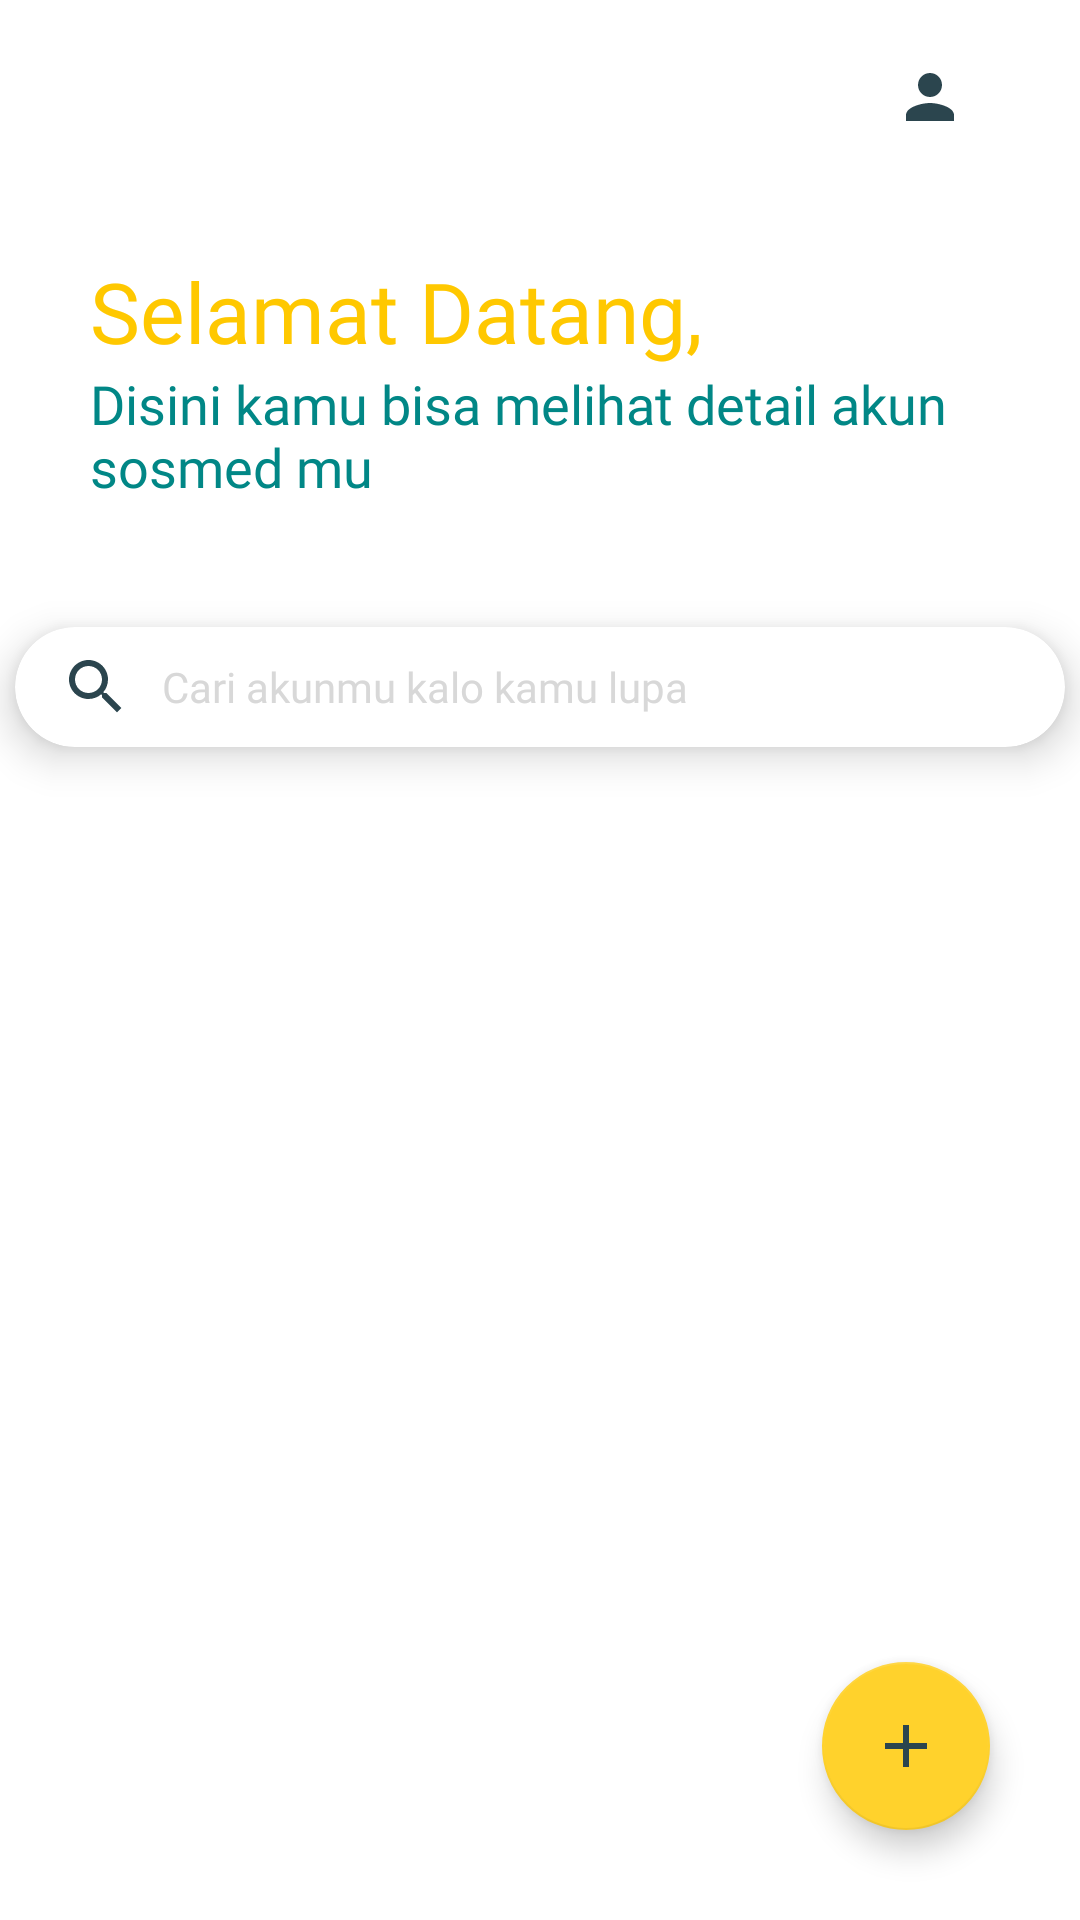

Write the Android layout XML for this screen, with the resource values it uses.
<!-- AndroidManifest.xml: application theme Theme.SosmedKu -->
<!-- res/layout/activity_dashboard.xml -->
<?xml version="1.0" encoding="utf-8"?>
<LinearLayout xmlns:android="http://schemas.android.com/apk/res/android"
    xmlns:app="http://schemas.android.com/apk/res-auto"
    xmlns:tools="http://schemas.android.com/tools"
    android:layout_width="match_parent"
    android:layout_height="match_parent"
    android:orientation="vertical"
    tools:context=".controller.DashboardActivity">

    <LinearLayout
        android:layout_width="match_parent"
        android:layout_height="match_parent"
        android:orientation="vertical"
        android:weightSum="100">

        <LinearLayout
            android:layout_width="match_parent"
            android:layout_height="0dp"
            android:layout_weight="10"
            android:paddingHorizontal="30dp"
            android:paddingTop="2dp"
            android:gravity="right"
            android:orientation="horizontal">

            <ImageButton
                android:id="@+id/btn_user"
                android:layout_width="40dp"
                android:layout_height="40dp"
                android:layout_gravity="center"
                android:src="@drawable/ic_baseline_person_24"
                android:background="@null"/>

        </LinearLayout>

        <LinearLayout
            android:layout_width="match_parent"
            android:layout_height="0dp"
            android:layout_weight="20"
            android:paddingHorizontal="30dp"
            android:paddingTop="2dp"
            android:orientation="vertical">

            <TextView
                android:layout_width="250dp"
                android:layout_height="wrap_content"
                android:layout_marginTop="20dp"
                android:fontFamily="@font/comicbd"
                android:text="@string/str_welcome"
                android:textAlignment="textStart"
                android:textColor="@color/yelow"
                android:textSize="28sp" />

            <androidx.appcompat.widget.AppCompatTextView
                android:layout_width="match_parent"
                android:layout_height="wrap_content"
                android:fontFamily="@font/comic"
                android:text="@string/str_welcome2"
                android:textAlignment="textStart"
                android:textColor="@color/dark_teal"
                android:textSize="18sp" />

        </LinearLayout>


        <androidx.coordinatorlayout.widget.CoordinatorLayout
            android:id="@+id/layout_coordinator"
            android:layout_width="match_parent"
            android:layout_height="0dp"
            android:layout_marginTop="10dp"
            android:layout_weight="70">

            <com.google.android.material.floatingactionbutton.FloatingActionButton
                android:id="@+id/btn_tambah"
                android:layout_width="wrap_content"
                android:layout_height="wrap_content"
                android:layout_margin="30dp"
                android:layout_gravity="bottom|right"
                app:srcCompat="@drawable/ic_baseline_add_24"
                />

            <androidx.recyclerview.widget.RecyclerView
                android:id="@+id/rv_data"
                android:layout_width="match_parent"
                android:layout_height="match_parent"
                android:layout_marginHorizontal="15dp"
                android:layout_marginTop="70dp"
                tools:listitem="@layout/card_data">


            </androidx.recyclerview.widget.RecyclerView>

            
            <androidx.cardview.widget.CardView
                android:id="@+id/search_bar"
                android:layout_width="350dp"
                android:layout_height="40dp"
                android:layout_marginTop="10dp"
                app:cardBackgroundColor="@color/white"
                app:cardCornerRadius="20dp"
                app:cardElevation="8dp"
                android:layout_gravity="center_horizontal">

                <LinearLayout
                    android:layout_width="match_parent"
                    android:layout_height="match_parent"
                    android:orientation="horizontal">

                    <androidx.appcompat.widget.AppCompatEditText
                        android:id="@+id/edt_search"
                        android:layout_width="318dp"
                        android:layout_height="wrap_content"
                        android:layout_gravity="center_vertical"
                        android:layout_marginHorizontal="15dp"
                        android:background="@null"
                        android:drawableStart="@drawable/ic_baseline_search_24"
                        android:drawablePadding="10dp"
                        android:fontFamily="@font/comic"
                        android:hint="@string/str_hint_search"
                        android:inputType="textShortMessage"
                        android:selectAllOnFocus="true"
                        android:textColor="@color/black"
                        android:textColorHint="@color/gray"
                        android:textSize="14sp" />
                </LinearLayout>
            </androidx.cardview.widget.CardView>
        </androidx.coordinatorlayout.widget.CoordinatorLayout>


    </LinearLayout>


</LinearLayout>
<!-- res/layout/card_data.xml (included above) -->
<?xml version="1.0" encoding="utf-8"?>
<LinearLayout xmlns:android="http://schemas.android.com/apk/res/android"
    android:layout_width="match_parent"
    android:layout_height="90dp"
    android:orientation="vertical"
    >

    <androidx.cardview.widget.CardView
        xmlns:app="http://schemas.android.com/apk/res-auto"
        android:id="@+id/jurnal_cardview"
        android:layout_width="match_parent"
        android:layout_height="80dp"
        android:layout_marginVertical="5dp"
        android:layout_marginHorizontal="20dp"
        app:cardBackgroundColor="@color/white"
        app:cardCornerRadius="10dp"
        app:cardElevation="5dp">

        <LinearLayout
            android:layout_width="match_parent"
            android:layout_height="match_parent"
            android:orientation="horizontal">

            <androidx.appcompat.widget.AppCompatImageView
                android:layout_width="50dp"
                android:layout_height="50dp"
                android:layout_gravity="center"
                android:layout_marginLeft="15dp"
                android:src="@drawable/ic_baseline_account_box_24"/>

            <LinearLayout
                android:layout_width="120dp"
                android:layout_height="50dp"
                android:layout_gravity="center"
                android:layout_marginLeft="15dp"
                android:orientation="vertical">

                <androidx.appcompat.widget.AppCompatTextView
                    android:id="@+id/tv_inisial"
                    android:layout_width="match_parent"
                    android:layout_height="20dp"
                    android:fontFamily="@font/comicbd"
                    android:text="inisial"
                    android:textColor="@color/dark_teal"
                    android:textSize="14sp"/>

                <androidx.appcompat.widget.AppCompatTextView
                    android:id="@+id/tv_sosmed"
                    android:layout_width="match_parent"
                    android:layout_height="15dp"
                    android:fontFamily="@font/comic"
                    android:text="sosmed"
                    android:textColor="@color/yelow"
                    android:textSize="10sp"/>

                <androidx.appcompat.widget.AppCompatTextView
                    android:id="@+id/tv_username"
                    android:layout_width="match_parent"
                    android:layout_height="15dp"
                    android:fontFamily="@font/comic"
                    android:text="username"
                    android:textColor="@color/yelow"
                    android:textSize="10sp"/>

            </LinearLayout>

            <LinearLayout
                android:layout_width="100dp"
                android:layout_height="50dp"
                android:layout_gravity="center"
                android:layout_marginLeft="15dp"
                android:orientation="vertical">

                <LinearLayout
                    android:layout_width="wrap_content"
                    android:layout_height="wrap_content"
                    android:layout_gravity="right"
                    android:orientation="horizontal">

                    <androidx.appcompat.widget.AppCompatTextView
                        android:layout_width="50dp"
                        android:layout_height="15dp"
                        android:fontFamily="@font/comicbd"
                        android:text="@string/str_status_akun"
                        android:textColor="@color/dark_teal"
                        android:textSize="12sp"
                        android:textAlignment="textStart"/>

                    <androidx.appcompat.widget.AppCompatTextView
                        android:id="@+id/tv_status_akun"
                        android:layout_width="wrap_content"
                        android:layout_height="15dp"
                        android:fontFamily="@font/comicbd"
                        android:text="aktif"
                        android:textColor="@color/yelow"
                        android:textSize="12sp"
                        android:textAlignment="textEnd"/>

                </LinearLayout>

                <LinearLayout
                    android:layout_width="wrap_content"
                    android:layout_height="wrap_content"
                    android:layout_marginTop="10dp"
                    android:layout_gravity="right"
                    android:orientation="horizontal">

                    <androidx.appcompat.widget.AppCompatTextView
                        android:id="@+id/tv_status_bisnis"
                        android:layout_width="wrap_content"
                        android:layout_height="15dp"
                        android:fontFamily="@font/comicbd"
                        android:text=""
                        android:textColor="@color/yelow"
                        android:textSize="12sp"
                        android:textAlignment="textEnd"/>

                </LinearLayout>

            </LinearLayout>

        </LinearLayout>

    </androidx.cardview.widget.CardView>


</LinearLayout>
<!-- resources referenced by this layout -->
<resources>
  <color name="black">#FF000000</color>
  <color name="dark_teal">#FF018786</color>
  <color name="gray">#D8D8D8</color>
  <color name="white">#FFFFFFFF</color>
  <color name="yelow">#FFC800</color>
  <!-- drawable ic_baseline_account_box_24 (drawable) -->
  <vector android:height="24dp" android:tint="#2B454E"
      android:viewportHeight="24" android:viewportWidth="24"
      android:width="24dp" xmlns:android="http://schemas.android.com/apk/res/android">
      <path android:fillColor="@android:color/white" android:pathData="M3,5v14c0,1.1 0.89,2 2,2h14c1.1,0 2,-0.9 2,-2L21,5c0,-1.1 -0.9,-2 -2,-2L5,3c-1.11,0 -2,0.9 -2,2zM15,9c0,1.66 -1.34,3 -3,3s-3,-1.34 -3,-3 1.34,-3 3,-3 3,1.34 3,3zM6,17c0,-2 4,-3.1 6,-3.1s6,1.1 6,3.1v1L6,18v-1z"/>
  </vector>
  <!-- drawable ic_baseline_add_24 (drawable) -->
  <vector android:height="24dp" android:tint="#2B454E"
      android:viewportHeight="24" android:viewportWidth="24"
      android:width="24dp" xmlns:android="http://schemas.android.com/apk/res/android">
      <path android:fillColor="@android:color/white" android:pathData="M19,13h-6v6h-2v-6H5v-2h6V5h2v6h6v2z"/>
  </vector>
  <!-- drawable ic_baseline_person_24 (drawable) -->
  <vector android:height="24dp" android:tint="#2B454E"
      android:viewportHeight="24" android:viewportWidth="24"
      android:width="24dp" xmlns:android="http://schemas.android.com/apk/res/android">
      <path android:fillColor="@android:color/white" android:pathData="M12,12c2.21,0 4,-1.79 4,-4s-1.79,-4 -4,-4 -4,1.79 -4,4 1.79,4 4,4zM12,14c-2.67,0 -8,1.34 -8,4v2h16v-2c0,-2.66 -5.33,-4 -8,-4z"/>
  </vector>
  <!-- drawable ic_baseline_search_24 (drawable) -->
  <vector android:height="24dp" android:tint="#2B454E"
      android:viewportHeight="24" android:viewportWidth="24"
      android:width="24dp" xmlns:android="http://schemas.android.com/apk/res/android">
      <path android:fillColor="@android:color/white" android:pathData="M15.5,14h-0.79l-0.28,-0.27C15.41,12.59 16,11.11 16,9.5 16,5.91 13.09,3 9.5,3S3,5.91 3,9.5 5.91,16 9.5,16c1.61,0 3.09,-0.59 4.23,-1.57l0.27,0.28v0.79l5,4.99L20.49,19l-4.99,-5zM9.5,14C7.01,14 5,11.99 5,9.5S7.01,5 9.5,5 14,7.01 14,9.5 11.99,14 9.5,14z"/>
  </vector>
  <string name="str_hint_search">Cari akunmu kalo kamu lupa</string>
  <string name="str_status_akun">Status Akun</string>
  <string name="str_welcome">Selamat Datang,</string>
  <string name="str_welcome2">Disini kamu bisa melihat detail akun sosmed mu</string>
  <style name="Theme.SosmedKu" parent="Theme.MaterialComponents.Light.NoActionBar">
          
          <item name="colorPrimary">#FFC800</item>
          <item name="colorPrimaryVariant">#BC9301</item>
          <item name="colorOnPrimary">#ECECEC</item>
          
          <item name="colorSecondary">#FFD22C</item>
          <item name="colorSecondaryVariant">#C19F23</item>
          <item name="colorOnSecondary">#2B454E</item>
          
          <item name="android:statusBarColor" tools:targetApi="l">?attr/colorPrimaryVariant</item>
          
      </style>
</resources>
